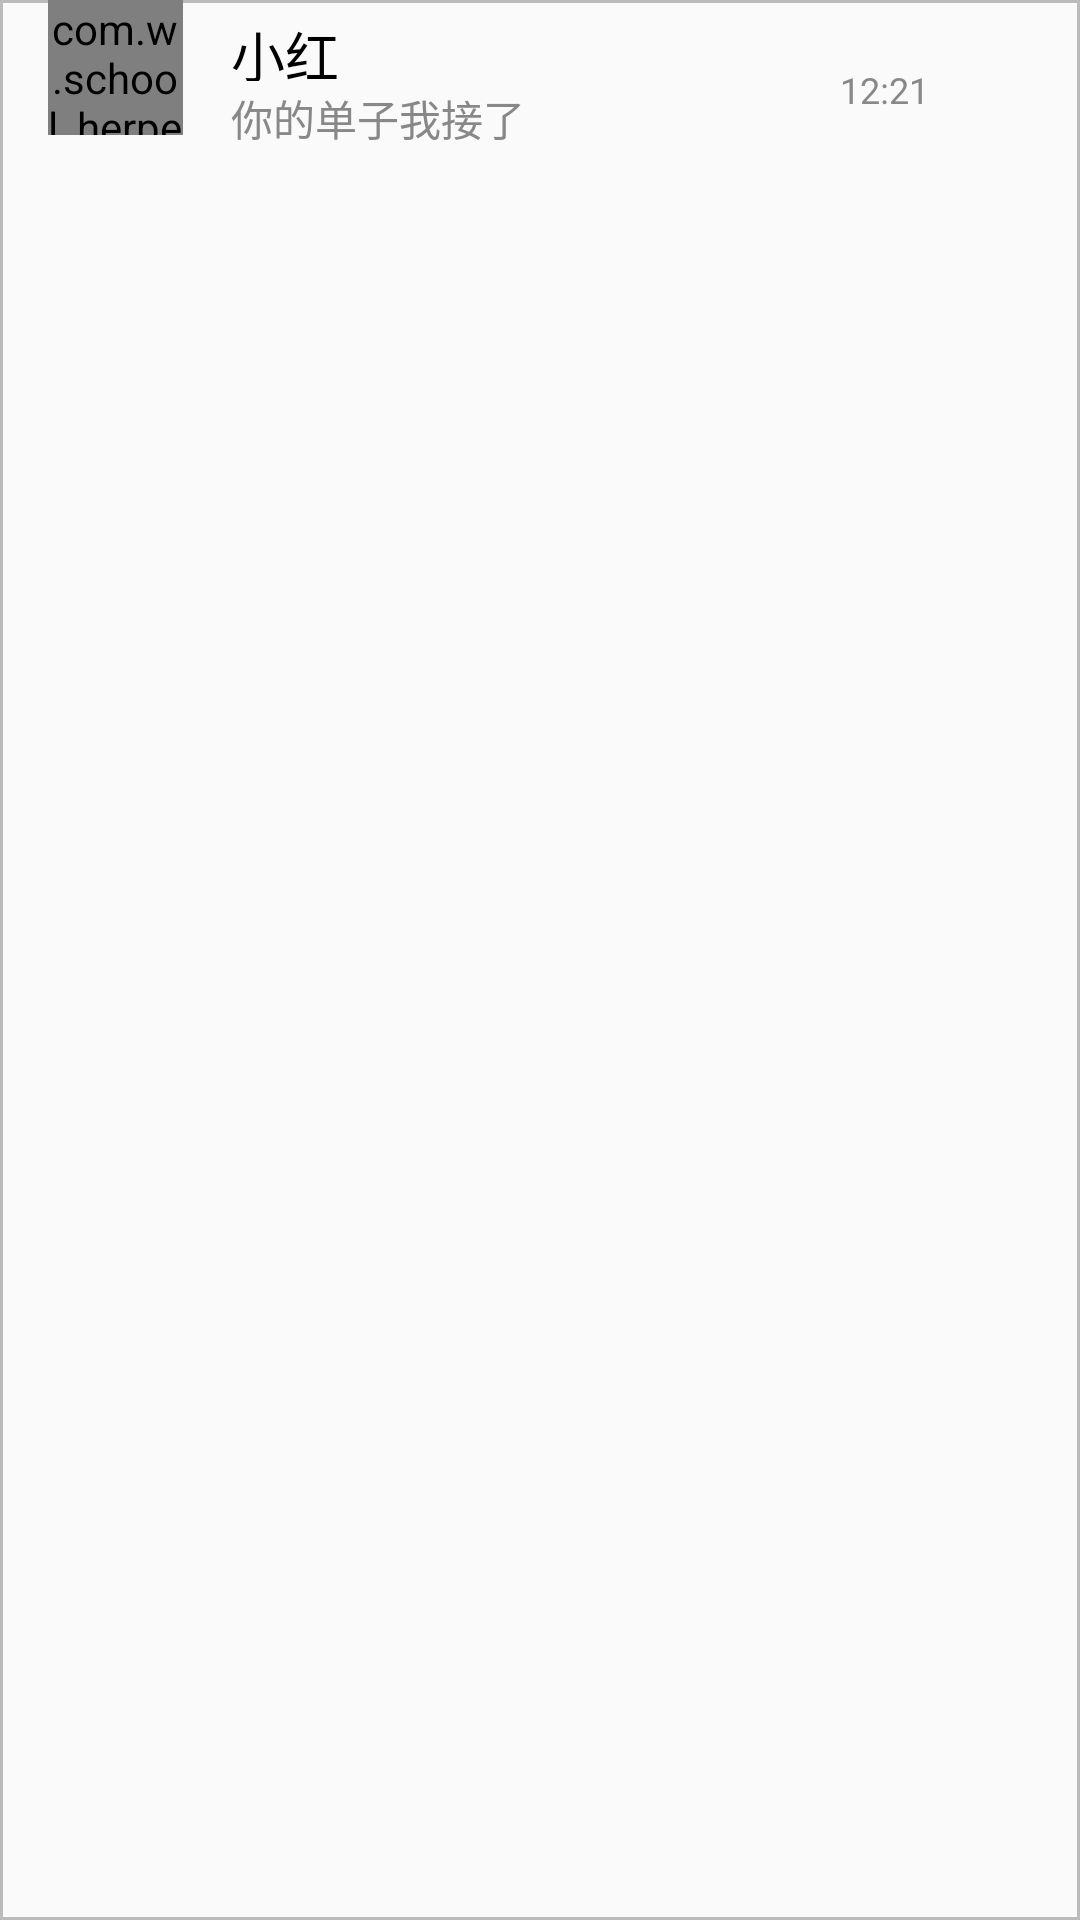

Reconstruct the res/layout file that produces this screen, plus the resources it refers to.
<!-- AndroidManifest.xml: application theme AppTheme -->
<!-- res/layout/fragment_message_item.xml -->
<?xml version="1.0" encoding="utf-8"?>
<LinearLayout xmlns:android="http://schemas.android.com/apk/res/android"
    android:layout_width="match_parent"
    android:layout_height="match_parent"
    android:background="@drawable/box_color1"
    android:orientation="horizontal">


    <com.w.school_herper_front.Shape.XCRoundImageView
        android:id="@+id/item_iv_head"
        android:layout_marginLeft="16dp"
        android:layout_width="45dp"
        android:layout_height="45dp"
        android:src="@drawable/myhead"/>

    <LinearLayout
        android:layout_width="0dp"
        android:layout_height="50dp"
        android:layout_weight="1"
        android:layout_marginLeft="16dp"
        android:orientation="vertical">
        <TextView
            android:id="@+id/item_name"
            android:layout_width="match_parent"
            android:layout_height="22dp"
            android:text="小红"
            android:textSize="18dp"
            android:textColor="#000000"
            android:layout_marginTop="5dp"/>
        <TextView
            android:id="@+id/item_message"
            android:layout_marginTop="2dp"
            android:layout_width="match_parent"
            android:layout_height="20dp"
            android:text="你的单子我接了"
            android:textSize="14dp"
            android:textColor="#888888"/>

    </LinearLayout>

    <TextView
        android:id="@+id/item_time"
        android:layout_width="70dp"
        android:layout_height="50dp"
        android:text="12:21"
        android:textSize="12dp"
        android:textColor="#888888"
        android:layout_marginTop="5dp"
        android:layout_marginLeft="10dp"
        android:gravity="center_vertical"
        android:layout_marginRight="10dp"/>


</LinearLayout>
<!-- resources referenced by this layout -->
<resources>
  <!-- drawable box_color1 (drawable) -->
  <?xml version="1.0" encoding="utf-8"?>
  <shape xmlns:android="http://schemas.android.com/apk/res/android">
      <corners android:topLeftRadius="0dp"
          android:topRightRadius="0dp"
          android:bottomRightRadius="0dp"
          android:bottomLeftRadius="0dp"/>
      <stroke android:width="1dp" android:color="#BBBBBB" />
  </shape>
  <!-- drawable myhead: png bitmap (drawable, 51044 bytes) -->
  <style name="AppTheme" parent="Theme.AppCompat.Light.NoActionBar">
          
          <item name="colorPrimary">@color/colorPrimary</item>
          <item name="colorPrimaryDark">@color/colorPrimaryDark</item>
          <item name="colorAccent">@color/colorAccent</item>
      </style>
  <color name="colorPrimary">#3F51B5</color>
  <color name="colorPrimaryDark">#303F9F</color>
  <color name="colorAccent">#F8B511</color>
</resources>
